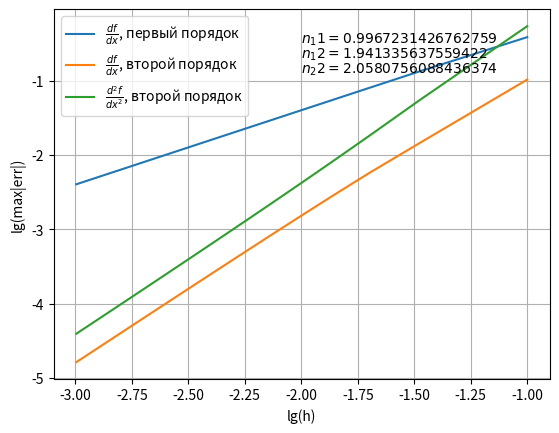

Recreate this plot in Python.
#!/usr/bin/env python3
import numpy as np
import matplotlib.pyplot as plt
from scipy.optimize import curve_fit

# Просто линейная функция
def linear(x, a, b):
        return a * x + b

# Производная вперёд, первый порядок
def der1for(f0, fplus, step):
    return (fplus - f0) / step

# Производная назад, первый порядок
def der1aft(fminus, f0, step):
    return (f0 - fminus) / step

# Первая производная во внутренней точке отрезка, второй порядок
def der1ord2(fminus, fplus, step):
    return (fplus - fminus) / (2 * step)

# Вторая производная во внутренней точке отрезка, второй порядок
def der2ord2(fminus, f0, fplus, step):
    return ((fplus + fminus) - (f0 + f0)) / (step * step)

# Проектирует функцию func на сетку x_array
def tabulate(func, x_array):
    y = []
    for i in x_array:
        y.append(func(i))
    return y

# Вычисляет методом первого порядка производную сеточной функции x_arr -> y_arr
# возвращает производную в виде вектора значений
def calculateFirstDer1(x_arr, y_arr):
         N = len(x_arr) - 1
         step =  (x_arr[N] - x_arr[0]) / N
         yder_arr  = []
         yder_arr.append(der1for(y_arr[0], y_arr[1], step))
         for i in range(1, N + 1):
             yder_arr.append(der1aft(y_arr[i - 1], y_arr[i], step))
         return yder_arr

# Вычисляет методом второго порядка производную сеточной функции x_arr -> y_arr
def calculateFirstDer2(x_arr, y_arr):
    N = len(x_arr) - 1
    step =  (x_arr[N] - x_arr[0]) / N
    yder_arr = []
    yder_arr.append((-3 * y_arr[0] + 4 * y_arr[1] - y_arr[2]) / (2 * step))
    for i in range(1, N):
        yder_arr.append(der1ord2(y_arr[i - 1], y_arr[i + 1], step))
    yder_arr.append((3 * y_arr[N] - 4 * y_arr[N - 1] + y_arr[N - 2]) / (2 * step))
    return yder_arr

# Вычисляет вторую производную сеточной функции x_arr -> y_arr
def calculateSecDer2(x_arr, y_arr):
    N = len(x_arr) - 1
    step =  (x_arr[N] - x_arr[0]) / N
    yder_arr = []
    yder_arr.append((2*y_arr[0] - 5 * y_arr[1] + 4 * y_arr[2] - y_arr[3]) / (step * step))
    for i in range(1, N):
        yder_arr.append(der2ord2(y_arr[i - 1], y_arr[i], y_arr[i + 1], step))
    yder_arr.append((2*y_arr[N] - 5 * y_arr[N - 1] + 4 * y_arr[N - 2] - y_arr[N - 3]) / (step * step))
    return yder_arr

# Для функции func на отрезке [lowbound, upbound] строит сеточную функцию с шагом 1/N
# Вычисляет производные сеточной функции всеми методами и возвращяет их в виде векторов значений
def calculateDerivatives(func, lowbound, upbound, N):
    x = np.linspace(lowbound, upbound, N + 1)
    y = tabulate(func, x)
    dy = calculateFirstDer1(x, y)
    dy2 = calculateFirstDer2(x, y)
    d2y = calculateSecDer2(x, y)
    return x, dy, dy2, d2y

# Вычисляет максимум отклонения сеточной функции x_arr -> y_arr от функции func на сетке x_arr
def calculateError(x_arr, y_arr, func):
    err = []
    for i in range(0, len(x_arr)):
        err.append(np.abs(y_arr[i] - func(x_arr[i])))
    return np.max(err)

# Строит графики ошибок для функции f на отрезке [lb, ub]
def plotErrors(f, df, ddf, lb, ub):
    # Массивы значений для построения графиков зависимости ошибок от N
    err_dy_log = []
    err_dy2_log = []
    err_d2y_log = []
    N_arr = range(10, 1000, 20)
    N_log = []

    # Для каждого N найдём отклонение каждой численно найденной производной от найденной аналитически
    for N in N_arr:
        x, dy, dy2, d2y = calculateDerivatives(f, lb, ub, N)
        err_dy_log.append(np.log10(calculateError(x, dy, df)))
        err_dy2_log.append(np.log10(calculateError(x, dy2, df)))
        err_d2y_log.append(np.log10(calculateError(x, d2y, ddf)))
        N_log.append(np.log10(1/N))
    
    # Вычислим значения коэффициента наклона прямой методом наименьших квадратов
    popt, pcov = curve_fit(linear, N_log, err_dy_log, p0 = [0, -1])
    n11 = popt[0]
    popt, pcov = curve_fit(linear, N_log, err_dy2_log, p0 = [0, -2])
    n12 = popt[0]
    popt, pcov = curve_fit(linear, N_log, err_d2y_log, p0 = [0, -2])
    n22 = popt[0]

    # Построим графики
    plt.grid(True)
    plt.ylabel('lg(max|err|)')
    plt.xlabel('lg(h)')
    plt.text(-2, -0.5, rf'$ n_{11} = {n11} $')
    plt.text(-2, -0.7, rf'$ n_{12} = {n12} $')
    plt.text(-2, -0.9, rf'$ n_{22} = {n22} $')
    plt.plot(N_log, err_dy_log, label = r'$ \frac{df}{dx}$, первый порядок')
    plt.plot(N_log, err_dy2_log, label = r'$\frac{df}{dx}$, второй порядок')
    plt.plot(N_log, err_d2y_log, label = r'$\frac{d^2f}{dx^2}$, второй порядок')
    plt.legend()
    plt.show()


def main():
    # Выберем функцию для исследования
    def f(x):
        return np.cos(x)

    def df(x):
        return -np.sin(x)
    
    def ddf(x):
        return -np.cos(x)

    lb = -4
    ub = 4
    plotErrors(f, df, ddf, lb, ub)

if __name__ == '__main__':
    main()